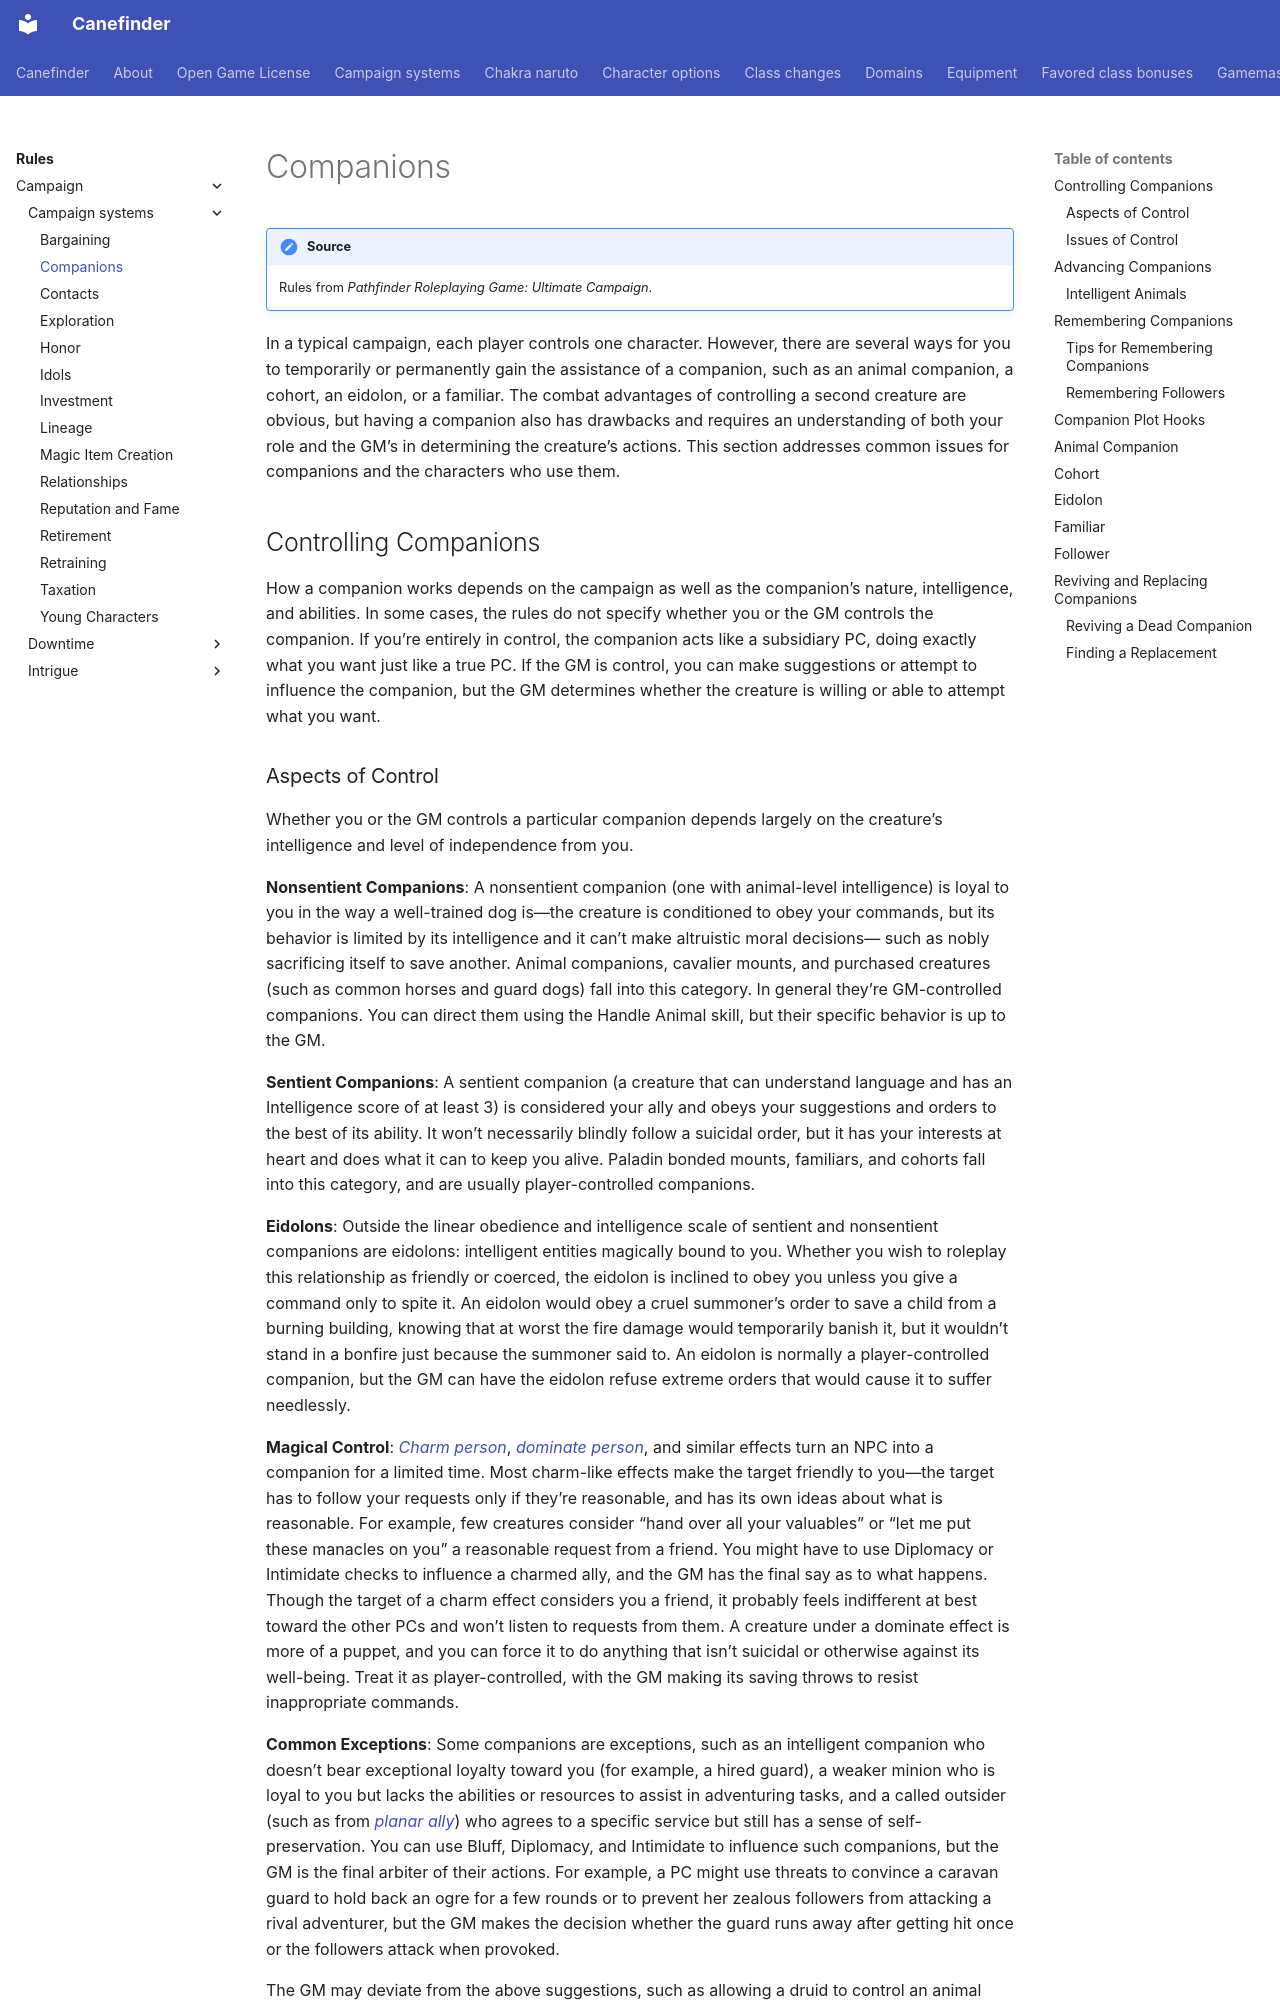

repository: canefinderhouserules/Canefinderhouserules · page: rules/campaign/campaign-systems/companions/index.html · generator: mkdocs

# Companions

!!! note "Source"
    Rules from *Pathfinder Roleplaying Game: Ultimate Campaign*.

In a typical campaign, each player controls one character. However, there are several ways for you to temporarily or permanently gain the assistance of a companion, such as an animal companion, a cohort, an eidolon, or a familiar. The combat advantages of controlling a second creature are obvious, but having a companion also has drawbacks and requires an understanding of both your role and the GM’s in determining the creature’s actions. This section addresses common issues for companions and the characters who use them.

## Controlling Companions

How a companion works depends on the campaign as well as the companion’s nature, intelligence, and abilities. In some cases, the rules do not specify whether you or the GM controls the companion. If you’re entirely in control, the companion acts like a subsidiary PC, doing exactly what you want just like a true PC. If the GM is control, you can make suggestions or attempt to influence the companion, but the GM determines whether the creature is willing or able to attempt what you want.
